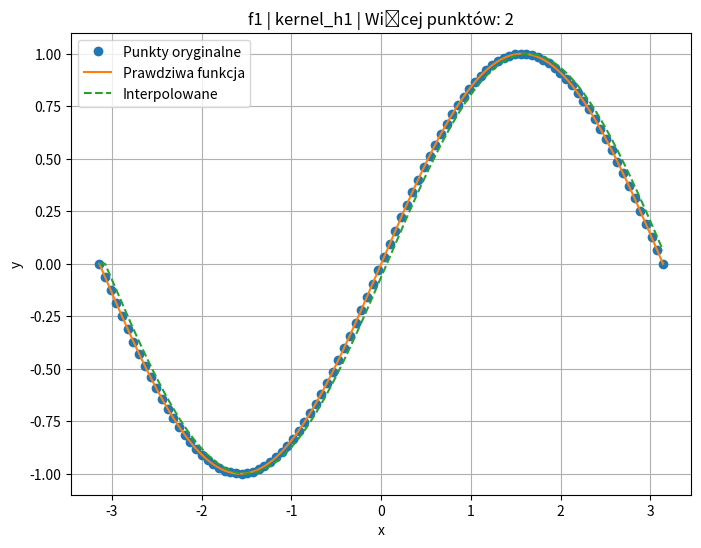
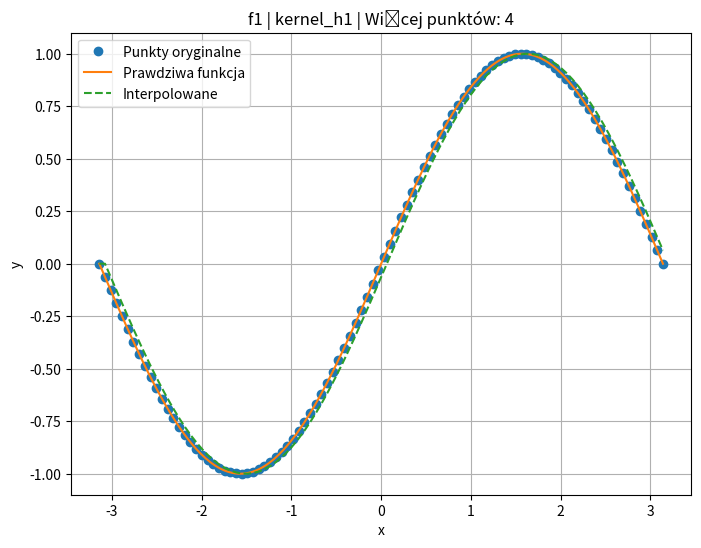
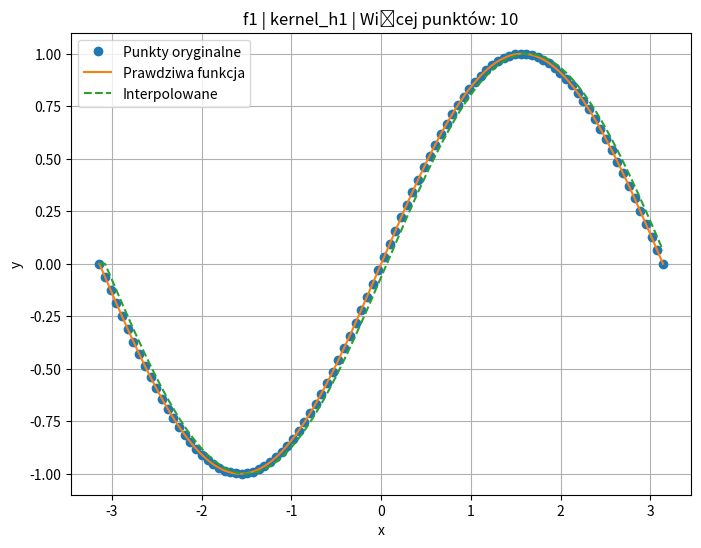
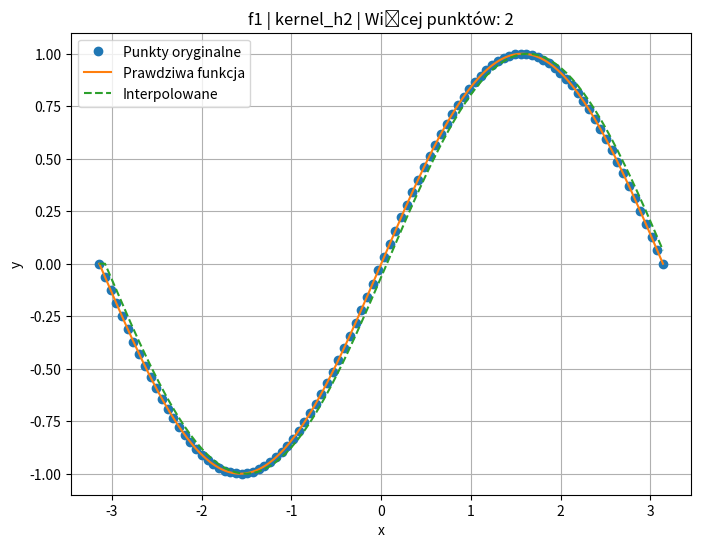
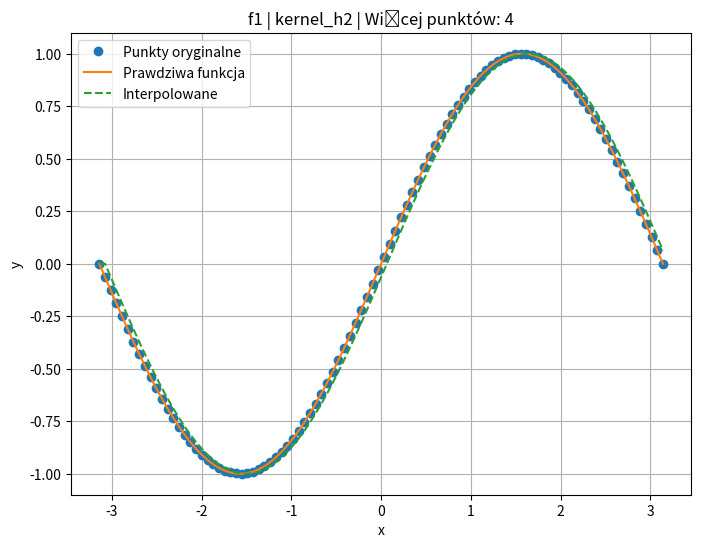
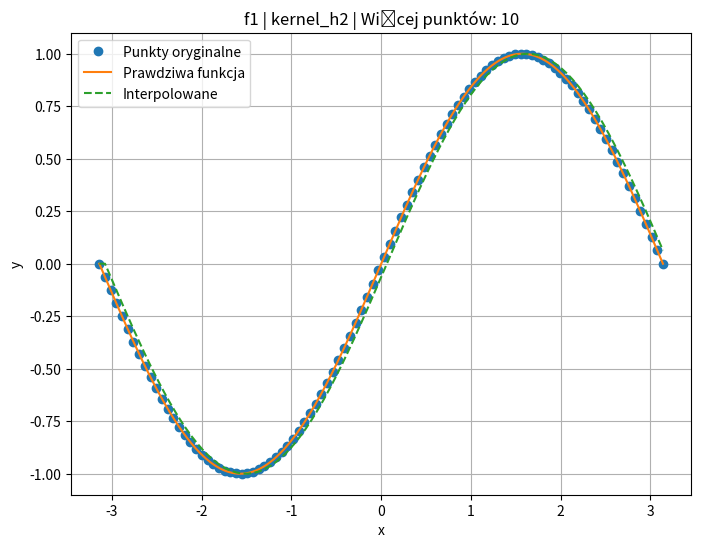
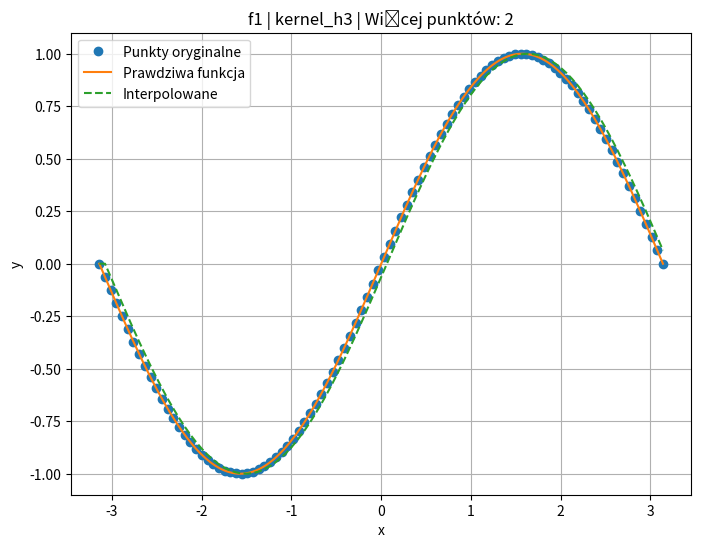
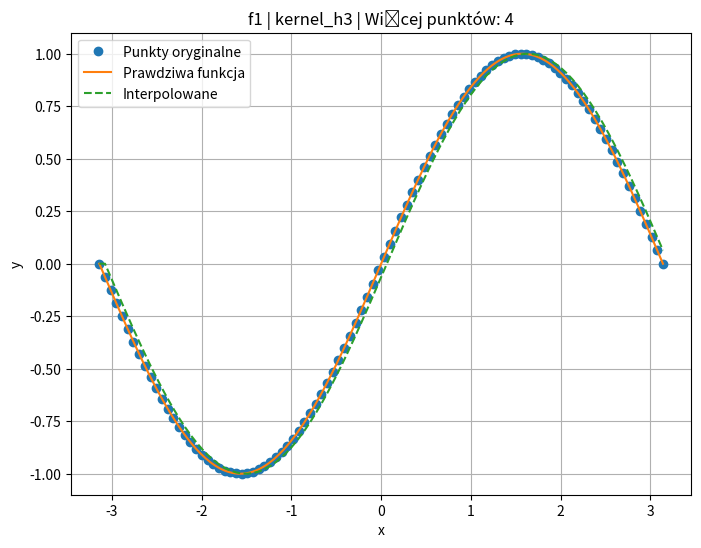
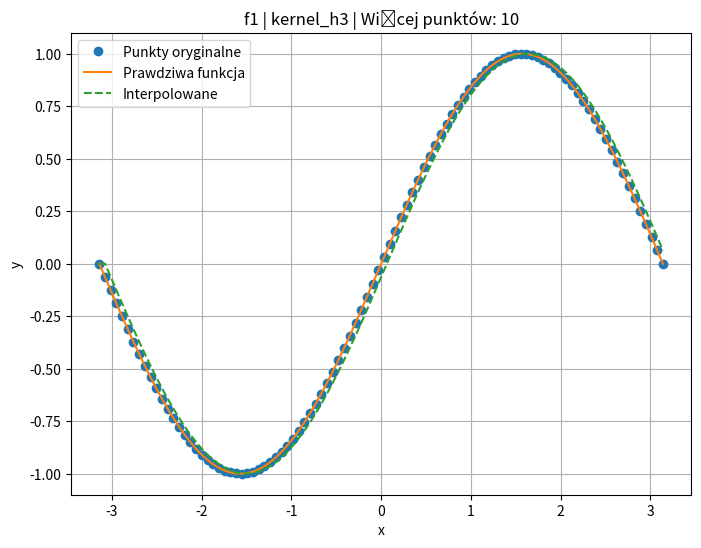
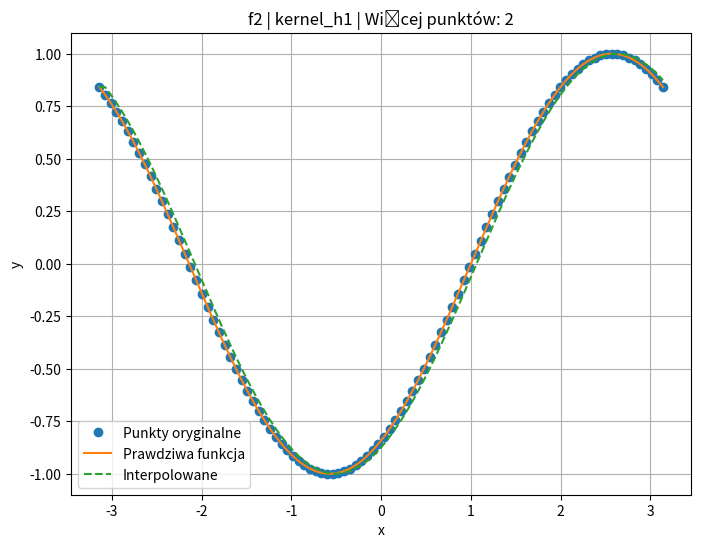
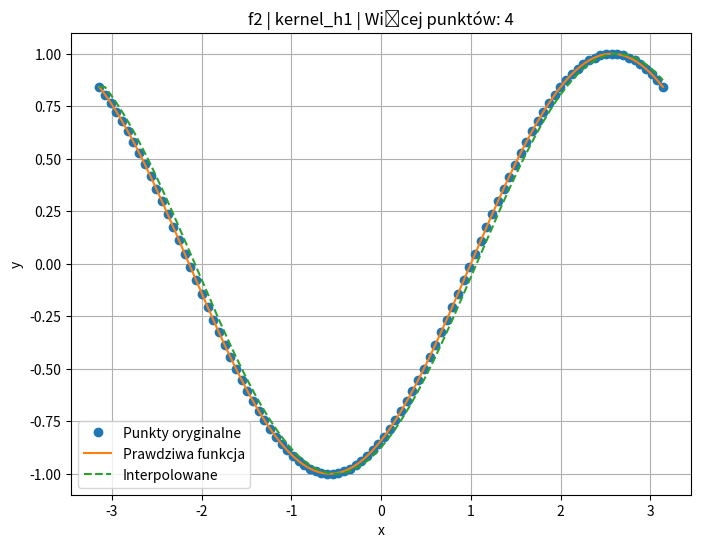
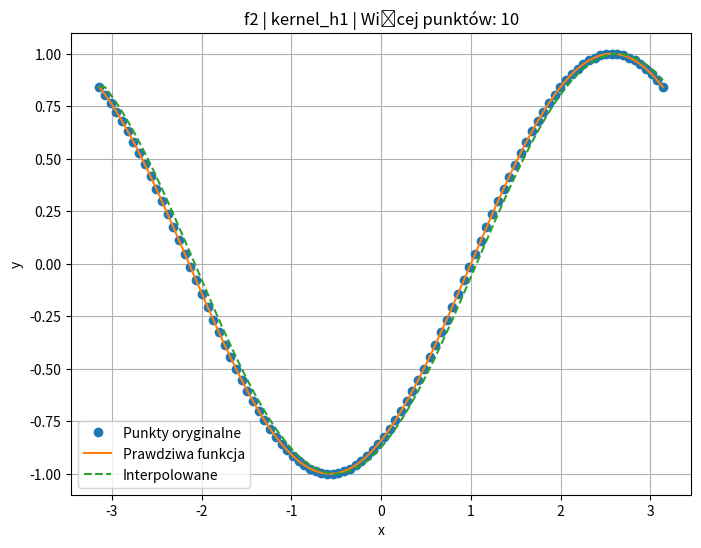
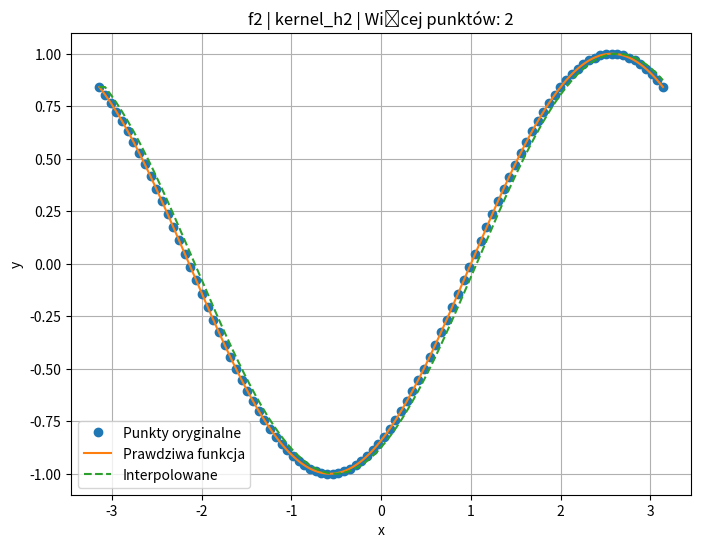
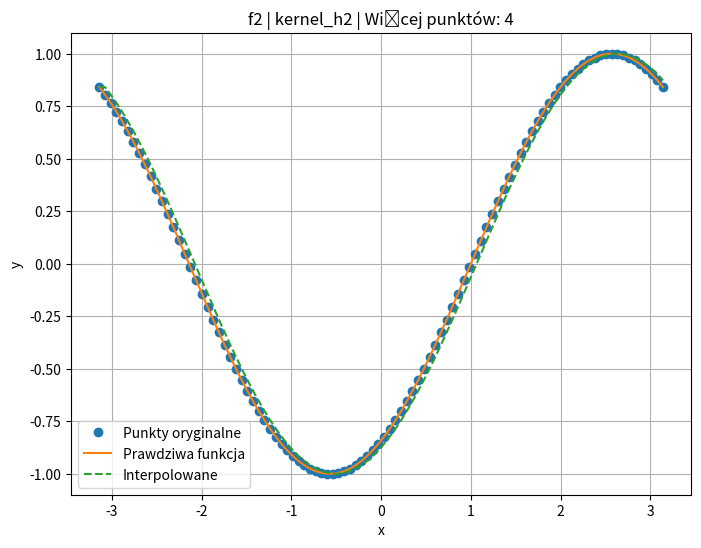
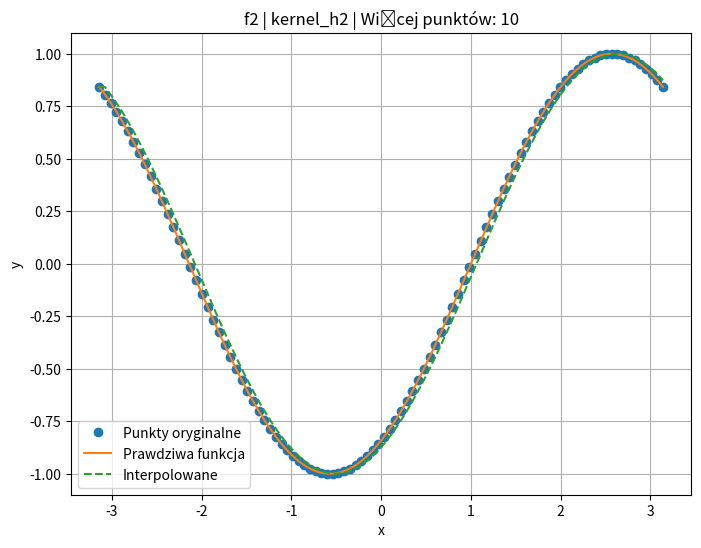
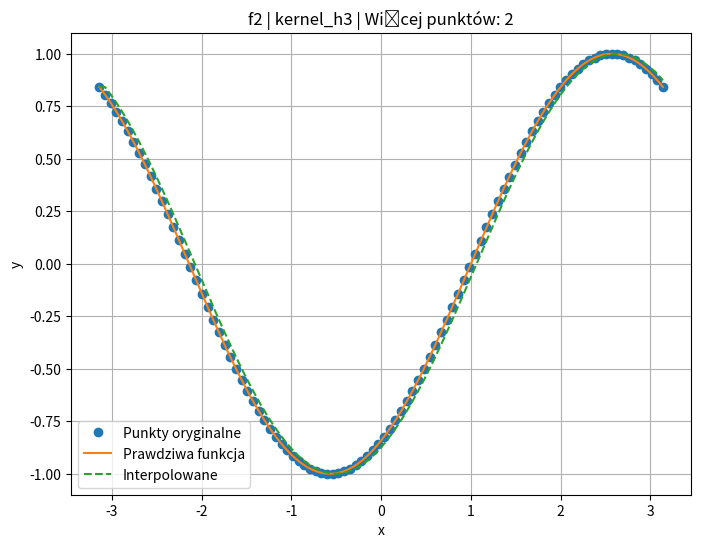

Recreate these plots in Python, in order.
import numpy as np
import matplotlib.pyplot as plt

# Funkcje do interpolacji
def f1(x):
    return np.sin(x)

def f2(x):
    return np.sin(x - 1)

def f3(x):
    return np.sign(np.sin(8 * x))

# Definicje jąder konwolucji
def kernel_h1(size):
    x = np.linspace(-size // 2, size // 2, size, endpoint=False)
    return np.where((x >= 0) & (x < 1), 1, 0)

def kernel_h2(size):
    x = np.linspace(-size // 2, size // 2, size, endpoint=False)
    return np.where((x >= -0.5) & (x <= 0.5), 1, 0)

def kernel_h3(size):
    x = np.linspace(-size // 2, size // 2, size, endpoint=False)
    return np.where(np.abs(x) <= 1, 1 - np.abs(x), 0)

# Funkcja do obliczania jednowymiarowej konwolucji
def convolve(signal, kernel):
    pad_width = len(kernel) // 2
    padded_signal = np.pad(signal, pad_width, mode='edge')
    convolved = np.convolve(padded_signal, kernel, mode='valid')
    return convolved
    #wykonuje operacje konwolucji sygnału z jądrem
    #dodaje odpowiednie wypełnienie (padding) na krawędziach sygnału, aby wynik miał odpowiedni rozmiar
    #stosuje konwolucję za pomocą np.convolve() z trybem 'valid', by uniknąć problemów z granicami

# Funkcja do obliczenia błędu MSE
def mse(y_true, y_pred):
    return np.mean((y_true - y_pred)**2)
    #mse(): oblicza błąd średnikwadratowy (MSE) między wartościami prawdziwymi ytrue a przewidzianymi ypred

# Funkcja do interpolacji z konwolucją 
def interpolate_convolution(x, y, factor, kernel):
    #funkcja powyżej używa konwolucji do interpolacji:
    #1. tworzy nowe próbki na osi x o większej gęstości (factor to współczynnik zwiększenia liczby próbek) 
    new_x = np.linspace(x.min(), x.max(), len(x) * factor)
    #2. normalizuje jądro konwolucji (jego suma wynosi 1, co zapobiega skalowaniu sygnału)
    kernel = kernel / kernel.sum()
    #3. oblicza wartości y po konwolucji
    y_interpolated = convolve(y, kernel)
    #4. zwraca nowe próbki x i interpolowane wartości y
    return new_x, np.interp(new_x, x, y_interpolated)
    

# Parametry i konfiguracje
x_range = np.linspace(-np.pi, np.pi, 100)
# wektor próbek x w przedziale [-pi, p] z 100 punktami
kernels = [kernel_h1(5), kernel_h2(5), kernel_h3(5)]
# lista tzrech różnych jąder konwolucji
functions = [f1, f2, f3]
# lista funkcji testowych do interpolacji
factors = [2, 4, 10]
# współczynniki powiększenia liczby próbek (np. podwojenie, czterokrotność, dziesięciokrotność)

# Wykonanie interpolacji i analiza
results = {}

for func_idx, func in enumerate(functions):#iteruje po funkcjach (f1, f2, f3)
    x = x_range
    y = func(x)
    func_name = func.__name__
    results[func_name] = {}

    for kernel_idx, kernel in enumerate(kernels):#dla każdej funkcji wykonuje pętle po jądrach konwolucji(h1, h2, h3)
        kernel_name = f'kernel_h{kernel_idx+1}'
        results[func_name][kernel_name] = {}

        for factor_idx, factor in enumerate(factors):#dla każdego jądra testuje różne współczynniki interpolacji(2,4,10)
            new_x, new_y = interpolate_convolution(x, y, factor, kernel)#wyznacza nowe punkty x
            true_y = func(new_x)#wyznacza nowe interpolowane punkty y
            error = mse(true_y, new_y)#oblicza błąd MSE

            # Zapis wyników
            results[func_name][kernel_name][f'punkty_razy_{factor}'] = error

            # Wykres
            plt.figure(figsize=(8, 6))
            plt.plot(x, y, 'o', label='Punkty oryginalne')
            plt.plot(new_x, true_y, label='Prawdziwa funkcja')
            plt.plot(new_x, new_y, '--', label='Interpolowane')
            plt.title(f'{func_name} | {kernel_name} | Więcej punktów: {factor}')
            plt.legend()
            plt.xlabel('x')
            plt.ylabel('y')
            plt.grid(True)
            plt.show()

# Wyświetlenie wyników
for func_name, kernel_results in results.items():
    print(f"Funkcja: {func_name}")
    for kernel_name, factor_results in kernel_results.items():
        print(f"  {kernel_name}:")
        for factor, error in factor_results.items():
            print(f"    {factor}: MSE = {error:.4f}")